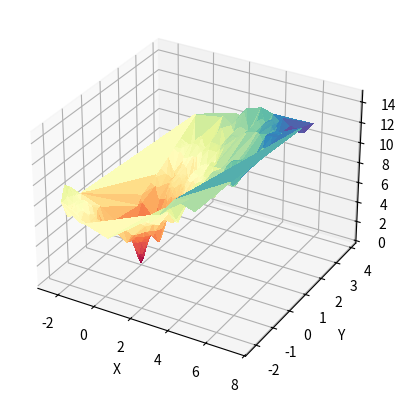

This chart was generated by the following Python code:
# Simulated annealing 
# By: Isaac Montes Jiménez
# Created: 9/28/2019
# Modified: 
from mpl_toolkits.mplot3d import Axes3D
import matplotlib.pyplot as plot
import random as r
import numpy as np
import math 

INITIAL_TEMPERATURE = 20
FINAL_TEMPERATURE = 0.05 
TEMPERATURE_REDUCTION_FACTOR = 0.95
ITERATIONS_EACH_TEMPERATURE = 10

#Define the range of the values of the objective function 
MAX_R = 5
MIN_R = -5

#Maximum amount to both sides to explore the neighborhood
MAX_STEP = 0.5 

#objective function (ackley function), evaluates the energy
def fn_ackley_function(x,y):
    f = -20*math.exp(-0.2*math.sqrt(0.5*(x**2+y**2))) - math.exp(0.5*(math.cos(2*math.pi*x) + math.cos(2*math.pi*y))) + math.e + 20
    return f
#print(fn_ackley_function(x,y))

def fn_initialize_solution():
    x = r.uniform(MIN_R, MAX_R)
    y = r.uniform(MIN_R, MAX_R)
    return x, y

def fn_exploration():
    step_x = r.uniform(-1*MAX_STEP, MAX_STEP)
    step_y = r.uniform(-1*MAX_STEP, MAX_STEP)
    return step_x, step_y

def fn_plot(array_x, array_y, array_energy):   
    fig = plot.figure()
    ax = fig.add_subplot(111,projection='3d')
    ax.set_xlabel('X')
    ax.set_ylabel('Y')
    ax.set_zlabel('Z') 
    ax.plot_trisurf(array_x, array_y,array_energy, cmap=plot.cm.Spectral, antialiased=False)
    plot.show()

def fn_main_SA_ackleyF():
    x, y = fn_initialize_solution()
    energy = fn_ackley_function(x,y)
    temperature = INITIAL_TEMPERATURE
    array_x = []
    array_y = []
    array_energy = []
    while(temperature > FINAL_TEMPERATURE): #termination criteria
        for i in range(ITERATIONS_EACH_TEMPERATURE):
            step_x, step_y = fn_exploration()
            new_energy = fn_ackley_function(x+step_x, y+step_y)
            delta_energy = new_energy - energy
            if(delta_energy <= 0):
                x += step_x
                y += step_y
                energy = new_energy
            else:
                rand = r.random()
                if(rand < math.exp((-1*delta_energy)/temperature)):
                    x += step_x
                    y += step_y
                    energy = new_energy
            array_x.append(x)
            array_y.append(y)
            array_energy.append(energy)
        temperature *= TEMPERATURE_REDUCTION_FACTOR
        print(temperature)
    print("Final value of objective function: ", energy)
    print("X: ", x)
    print("Y: ", y)
    fn_plot(array_x, array_y, array_energy)

fn_main_SA_ackleyF()